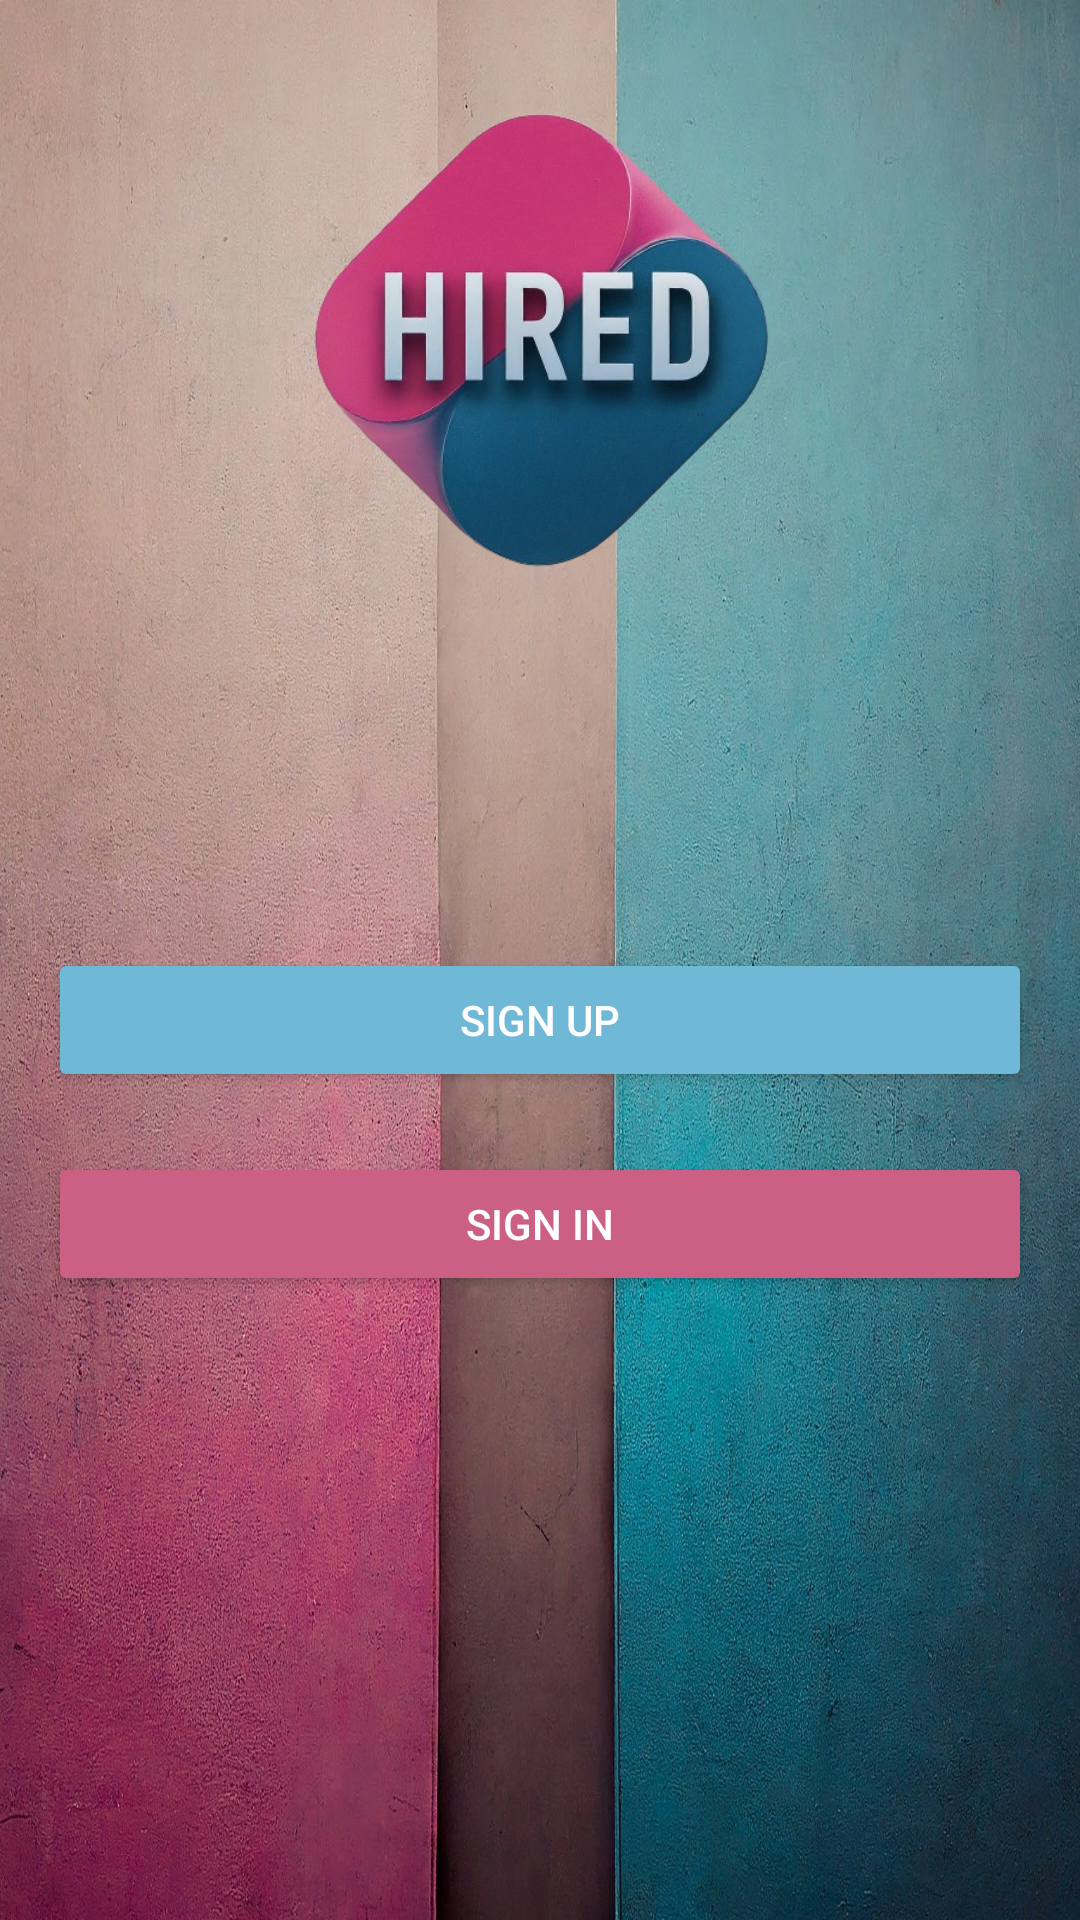

This screen was rendered from an Android layout file. Write that file and the resources it references.
<!-- AndroidManifest.xml: application theme Theme.HiredApp -->
<!-- res/layout/activity_main.xml -->
<?xml version="1.0" encoding="utf-8"?>
<RelativeLayout xmlns:android="http://schemas.android.com/apk/res/android"
    xmlns:tools="http://schemas.android.com/tools"
    android:layout_width="match_parent"
    android:layout_height="match_parent"
    android:background="@drawable/background_image"
    android:padding="16dp">

    <ImageView
        android:id="@+id/appImage"
        android:layout_width="200dp"
        android:layout_height="200dp"
        android:layout_centerHorizontal="true"
        android:contentDescription="@string/app_image_description"
        android:src="@drawable/hired_logo"
        tools:ignore="ImageContrastCheck" />

    <TextView
        android:id="@+id/welcomeText"
        android:layout_width="wrap_content"
        android:layout_height="wrap_content"
        android:layout_below="@id/appImage"
        android:layout_centerHorizontal="true"
        android:layout_marginTop="24dp"
        android:textSize="24sp"
        android:textColor="@android:color/black"
        android:textStyle="bold"
        android:text="@string/welcome_to_hired" />

    <TextView
        android:id="@+id/descriptionText"
        android:layout_width="wrap_content"
        android:layout_height="wrap_content"
        android:layout_below="@id/welcomeText"
        android:layout_centerHorizontal="true"
        android:layout_marginTop="16dp"
        android:textSize="16sp"
        android:textColor="@android:color/black"
        android:text="@string/manage_your_job_search_efficiently_with_hired_app" />

    
    

    
    

    

    <Button
        android:id="@+id/signUpButton"
        android:layout_width="match_parent"
        android:layout_height="wrap_content"
        android:layout_centerHorizontal="true"
        android:layout_marginTop="300dp"
        android:backgroundTint="#6FB9D7"
        android:text="@string/sign_up"
        android:textColor="#FFFFFF"
        tools:ignore="VisualLintButtonSize,TextContrastCheck" />

    <Button
        android:id="@+id/signInButton"
        android:layout_width="match_parent"
        android:layout_height="wrap_content"
        android:layout_below="@id/signUpButton"
        android:layout_marginTop="20dp"
        android:backgroundTint="#CC6084"
        android:text="@string/sign_in"
        android:textColor="#FFFFFF"
        tools:ignore="VisualLintButtonSize,TextContrastCheck" />

    <LinearLayout
        android:id="@+id/signUpForm"
        android:layout_width="match_parent"
        android:layout_height="wrap_content"
        android:orientation="vertical"
        android:layout_below="@id/signInButton"
        android:layout_marginStart="32dp"
        android:layout_marginEnd="32dp"
        android:layout_marginBottom="16dp"
        android:visibility="gone">

        <EditText
            android:id="@+id/signupUsername"
            android:layout_width="match_parent"
            android:layout_height="40dp"
            android:layout_margin="10dp"
            android:background="@color/white"
            android:hint="@string/username"
            android:textColor="#000000"
            android:autofillHints=""
            tools:ignore="TextFields" />

        <EditText
            android:id="@+id/signupPassword"
            android:layout_width="match_parent"
            android:layout_height="40dp"
            android:layout_margin="10dp"
            android:background="@color/white"
            android:hint="@string/password"
            android:inputType="textPassword"
            android:textColor="#000000"
            android:autofillHints="" />

        <Button
            android:id="@+id/signupSubmitButton"
            android:layout_width="match_parent"
            android:layout_height="wrap_content"
            android:layout_margin="10dp"
            android:text="@string/submit"
            android:backgroundTint="#6FB9D7"
            android:textColor="#FFFFFF" />
    </LinearLayout>

    
    <LinearLayout
        android:id="@+id/signInForm"
        android:layout_width="match_parent"
        android:layout_height="wrap_content"
        android:orientation="vertical"
        android:layout_below="@id/signUpButton"
        android:layout_marginStart="32dp"
        android:layout_marginEnd="32dp"
        android:layout_marginBottom="16dp"
        android:visibility="gone">

        <EditText
            android:id="@+id/signinUsername"
            android:layout_width="match_parent"
            android:layout_height="40dp"
            android:layout_margin="10dp"
            android:background="@color/white"
            android:hint="@string/username"
            android:textColor="#000000"
            android:autofillHints=""
            tools:ignore="TextFields" />

        <EditText
            android:id="@+id/signinPassword"
            android:layout_width="match_parent"
            android:layout_height="40dp"
            android:layout_margin="10dp"
            android:background="@color/white"
            android:hint="@string/password"
            android:inputType="textPassword"
            android:textColor="#000000"
            android:autofillHints="" />

        <Button
            android:id="@+id/signinSubmitButton"
            android:layout_width="match_parent"
            android:layout_height="wrap_content"
            android:layout_margin="10dp"
            android:text="@string/submit"
            android:backgroundTint="#CC6084"
            android:textColor="#FFFFFF" />
    </LinearLayout>

</RelativeLayout>
<!-- resources referenced by this layout -->
<resources>
  <color name="white">#FFFFFFFF</color>
  <!-- drawable background_image: jpg bitmap (drawable, 468514 bytes) -->
  <!-- drawable hired_logo: png bitmap (drawable, 230769 bytes) -->
  <string name="app_image_description" />
  <string name="manage_your_job_search_efficiently_with_hired_app" />
  <string name="password">Password</string>
  <string name="sign_in">Sign In</string>
  <string name="sign_up">Sign Up</string>
  <string name="submit">Submit</string>
  <string name="username">Username</string>
  <string name="welcome_to_hired" />
  <style name="Theme.HiredApp" parent="Base.Theme.HiredApp" />
  <style name="Base.Theme.HiredApp" parent="Theme.Material3.DayNight.NoActionBar">
          
          
      </style>
</resources>
